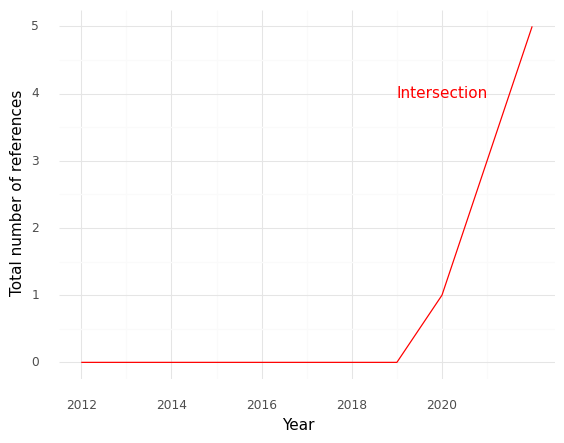

The table this chart was drawn from, first rows:
, Year, intersection
0, 2012, 0.0
1, 2013, 0.0
2, 2014, 0.0
3, 2016, 0.0
4, 2017, 0.0
5, 2018, 0.0
6, 2019, 0.0
7, 2020, 1.0
8, 2021, 3.0
9, 2022, 5.0
